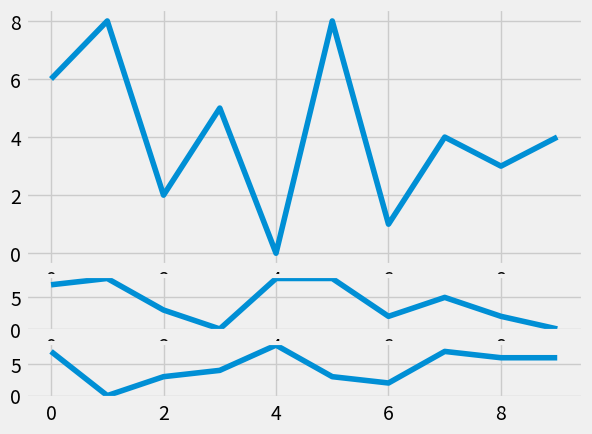

Reproduce this figure in Python.
import random
import matplotlib.pyplot as plt
from matplotlib import style

style.use('fivethirtyeight')

fig = plt.figure()

def create_plots():
	xs = []
	ys = []

	for i in range(10):
		x = i
		y = random.randrange(10)
		xs.append (x)
		ys.append (y)
		print (x,y)

	return xs , ys

#method 1
'''
ax1 = fig.add_subplot(221)
ax2 = fig.add_subplot(222)
ax3 = fig.add_subplot(212)

x,y = create_plots()
ax1.plot(x,y)

x,y = create_plots()
ax2.plot(x,y)


x,y = create_plots()
ax3.plot(x,y)

plt.show()
'''


# method 2
ax4 = plt.subplot2grid ( (6,1),(0,0), rowspan=4 , colspan=1 )
ax5 = plt.subplot2grid ( (6,1),(4,0), rowspan=1 , colspan=1 )
ax6 = plt.subplot2grid ( (6,1),(5,0), rowspan=1 , colspan=1 )


x,y = create_plots()
ax4.plot(x,y)

x,y = create_plots()
ax5.plot(x,y)


x,y = create_plots()
ax6.plot(x,y)

plt.show()
















